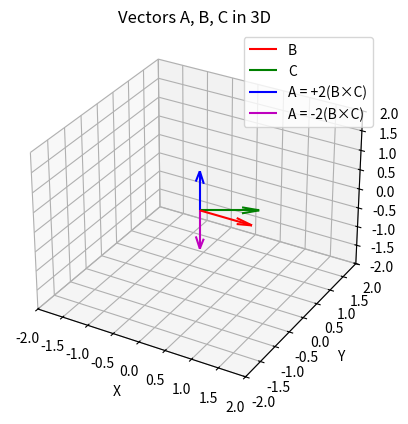

Python code for this plot:
import numpy as np
import matplotlib.pyplot as plt
from mpl_toolkits.mplot3d import Axes3D

# Define vectors
B = np.array([1, 0, 0])
C = np.array([np.cos(np.pi/6), np.sin(np.pi/6), 0])
cross_BC = np.cross(B, C)
A1 = 2 * cross_BC
A2 = -2 * cross_BC

# Plotting
fig = plt.figure()
ax = fig.add_subplot(111, projection='3d')

# Function to draw vectors
def draw_vector(ax, vec, color, label):
    ax.quiver(0, 0, 0, vec[0], vec[1], vec[2], color=color, label=label)

# Draw vectors
draw_vector(ax, B, 'r', 'B')
draw_vector(ax, C, 'g', 'C')
draw_vector(ax, A1, 'b', 'A = +2(B×C)')
draw_vector(ax, A2, 'm', 'A = -2(B×C)')

# Axes settings
ax.set_xlim([-2, 2])
ax.set_ylim([-2, 2])
ax.set_zlim([-2, 2])
ax.set_xlabel('X')
ax.set_ylabel('Y')
ax.set_zlabel('Z')
ax.legend()
ax.set_title("Vectors A, B, C in 3D")

plt.show()